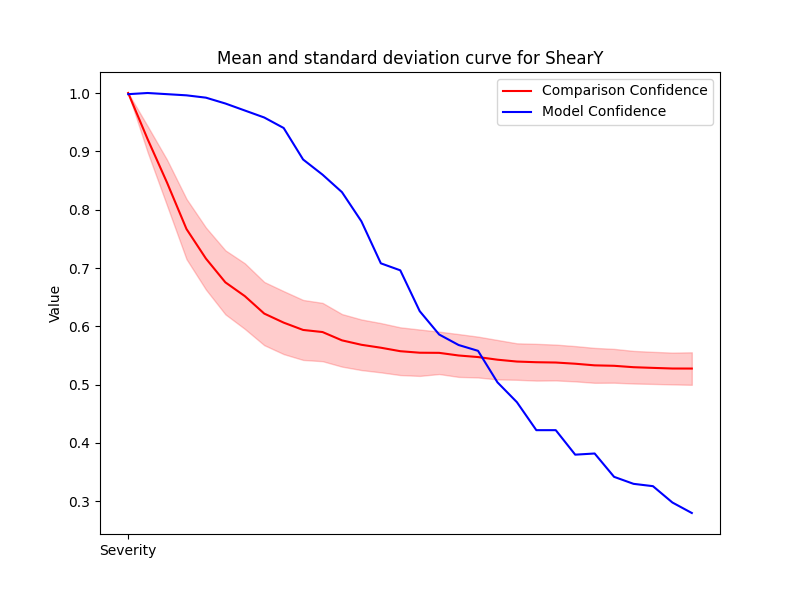

The file beside this chart, header and first rows:
Severity, Mean, Std, Accuracy
1, 1.0, 0.0, 0.998
2, 0.9209, 0.02238, 1.0
3, 0.8463, 0.03928, 0.998
4, 0.7668, 0.05168, 0.996
5, 0.7162, 0.05319, 0.992
6, 0.6754, 0.05489, 0.982
7, 0.6518, 0.05626, 0.97
8, 0.6219, 0.05418, 0.958
9, 0.6063, 0.05399, 0.94
10, 0.5938, 0.05142, 0.886
11, 0.5902, 0.04999, 0.86
12, 0.576, 0.04506, 0.83
13, 0.5684, 0.04337, 0.78
14, 0.5633, 0.04226, 0.708
15, 0.5574, 0.04093, 0.696
16, 0.5548, 0.03977, 0.626
17, 0.5545, 0.03634, 0.586
18, 0.55, 0.03673, 0.568
19, 0.5473, 0.03502, 0.558
20, 0.5428, 0.03382, 0.504
21, 0.5396, 0.03125, 0.47
22, 0.5385, 0.03152, 0.422
23, 0.538, 0.03071, 0.422
24, 0.5359, 0.03026, 0.38
25, 0.5331, 0.02992, 0.382
26, 0.5324, 0.029, 0.342
27, 0.5299, 0.02796, 0.33
28, 0.5288, 0.0275, 0.326
29, 0.5277, 0.02727, 0.298
30, 0.5276, 0.02786, 0.28
